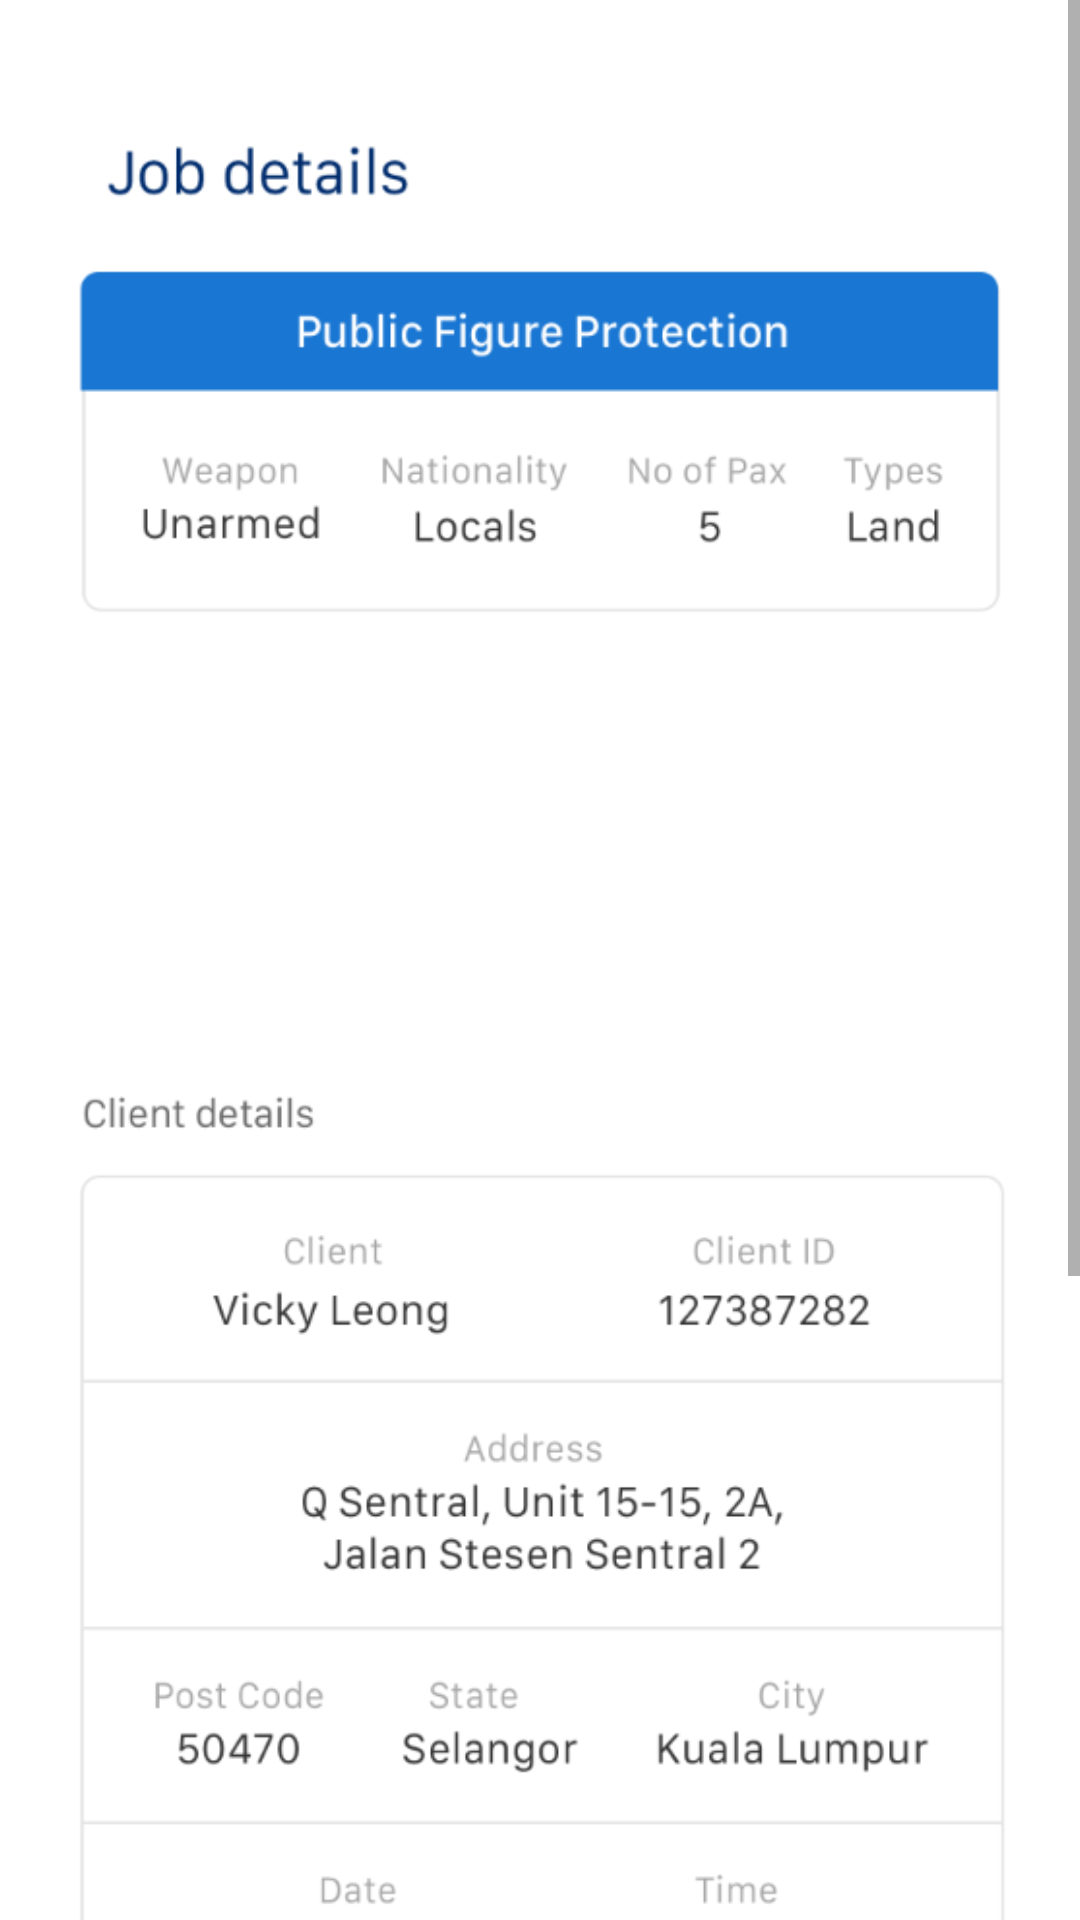

Layout XML and referenced resources for this Android screen:
<!-- AndroidManifest.xml: application theme AppTheme -->
<!-- res/layout/activity_quote.xml -->
<?xml version="1.0" encoding="utf-8"?>
<android.support.constraint.ConstraintLayout xmlns:android="http://schemas.android.com/apk/res/android"
    xmlns:app="http://schemas.android.com/apk/res-auto"
    xmlns:tools="http://schemas.android.com/tools"
    android:layout_width="match_parent"
    android:layout_height="match_parent"
    android:background="#FFFFFF"
    tools:context=".Quote.quote">

    <ScrollView
        android:layout_width="match_parent"
        android:layout_height="wrap_content">

        <LinearLayout
            android:layout_width="match_parent"
            android:layout_height="wrap_content"
            android:orientation="vertical">

            <ImageView
                android:id="@+id/detailsImg1"
                android:layout_width="wrap_content"
                android:layout_height="wrap_content"
                android:layout_marginStart="8dp"
                android:layout_marginLeft="8dp"
                android:layout_marginTop="0dp"
                android:layout_marginEnd="8dp"
                android:layout_marginRight="8dp"
                android:layout_marginBottom="8dp"
                app:layout_constraintBottom_toBottomOf="parent"
                app:layout_constraintEnd_toEndOf="parent"
                app:layout_constraintStart_toStartOf="parent"
                app:layout_constraintTop_toBottomOf="@+id/detailsImg"
                app:layout_constraintVertical_bias="0.0"
                app:srcCompat="@drawable/quotation1" />


            <ImageView
                android:id="@+id/detailsImg"
                android:layout_width="wrap_content"
                android:layout_height="wrap_content"
                android:layout_marginStart="8dp"
                android:layout_marginLeft="8dp"
                android:layout_marginTop="0dp"
                android:layout_marginEnd="8dp"
                android:layout_marginRight="8dp"
                android:layout_marginBottom="8dp"
                app:layout_constraintBottom_toBottomOf="parent"
                app:layout_constraintEnd_toEndOf="parent"
                app:layout_constraintStart_toStartOf="parent"

                app:layout_constraintVertical_bias="0.0"
                app:srcCompat="@drawable/quotation2" />

            <TextView
                android:id="@+id/quoteTxt"
                android:layout_width="match_parent"
                android:layout_height="wrap_content"
                android:text="Enter your quote:"
                android:textSize="18sp" />

            <EditText
                android:id="@+id/etAmt"
                android:layout_width="match_parent"
                android:layout_height="wrap_content"
                android:ems="10"
                android:inputType="number" />

            <Button
                android:id="@+id/btnSubmit"
                android:layout_width="118dp"
                android:layout_height="49dp"
                android:background="@drawable/btn_login"
                android:text="Submit"
                android:textColor="@color/general_grey_EEE" />


        </LinearLayout>
    </ScrollView>



</android.support.constraint.ConstraintLayout>
<!-- resources referenced by this layout -->
<resources>
  <color name="general_grey_EEE">#EEEEEE</color>
  <!-- drawable btn_login: png bitmap (drawable, 15968 bytes) -->
  <!-- drawable quotation1: png bitmap (drawable, 18110 bytes) -->
  <!-- drawable quotation2: png bitmap (drawable, 33546 bytes) -->
  <style name="AppTheme" parent="Theme.AppCompat.Light.DarkActionBar">
      
      <item name="colorPrimary">@color/colorPrimary</item>
      <item name="colorPrimaryDark">@color/colorPrimaryDark</item>
      <item name="colorAccent">@color/colorAccent</item>
      <item name="windowActionBar">false</item>
      <item name="windowNoTitle">true</item>
    </style>
  <color name="colorPrimary">#3F51B5</color>
  <color name="colorPrimaryDark">#303F9F</color>
  <color name="colorAccent">#1976D2</color>
</resources>
